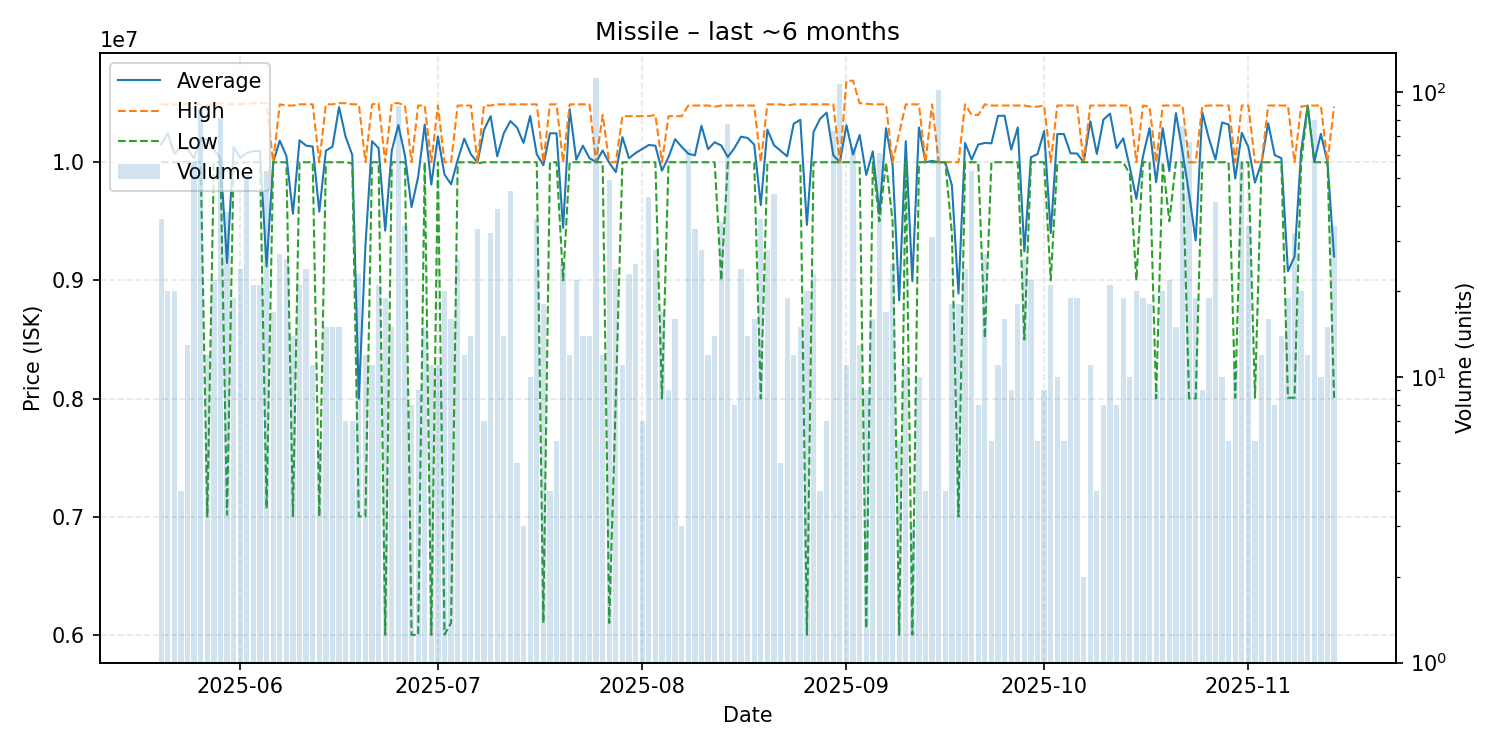

Data behind this chart, as committed beside it:
date, average, highest, lowest, order_count, volume
2025-05-20, 10150556, 10490000, 10000000, 8, 36
2025-05-21, 10245000, 10490000, 10000000, 2, 20
2025-05-22, 10073500, 10490000, 10000000, 8, 20
2025-05-23, 10122500, 10490000, 10000000, 4, 4
2025-05-24, 10110923, 10490000, 10000000, 9, 13
2025-05-25, 10034737, 10495000, 10000000, 11, 57
2025-05-26, 10201591, 10490000, 10000000, 20, 88
2025-05-27, 10193500, 10480000, 7002000, 8, 12
2025-05-28, 10108773, 10490000, 10000000, 11, 22
2025-05-29, 10033012, 10500000, 10000000, 17, 81
2025-05-30, 9147263, 10490000, 7017000, 12, 38
2025-05-31, 10128947, 10490000, 10000000, 9, 19
2025-06-01, 10035750, 10490000, 9990000, 15, 24
2025-06-02, 10077647, 10495000, 10000000, 11, 51
2025-06-03, 10095238, 10500000, 10000000, 9, 21
2025-06-04, 10095238, 10500000, 10000000, 9, 21
2025-06-05, 9117811, 10500000, 7069000, 19, 53
2025-06-06, 9999412, 10000000, 9999000, 5, 17
2025-06-07, 10182222, 10490000, 10000000, 13, 27
2025-06-08, 10055385, 10480000, 10000000, 13, 26
2025-06-09, 9563357, 10480000, 7003000, 12, 14
2025-06-10, 10185714, 10490000, 10000000, 15, 21
2025-06-11, 10140500, 10490000, 10000000, 13, 24
2025-06-12, 10132727, 10490000, 10000000, 10, 11
2025-06-13, 9581500, 9999000, 7002000, 5, 6
2025-06-14, 10098000, 10490000, 10000000, 4, 15
2025-06-15, 10131333, 10490000, 10000000, 6, 15
2025-06-16, 10466667, 10500000, 10000000, 4, 15
2025-06-17, 10214286, 10500000, 10000000, 5, 7
2025-06-18, 10062857, 10490000, 9990000, 3, 7
2025-06-19, 7999435, 10490000, 7002000, 8, 23
2025-06-20, 9291417, 10000000, 7002000, 10, 12
2025-06-21, 10178182, 10490000, 10000000, 8, 11
2025-06-22, 10118571, 10500000, 10000000, 10, 21
2025-06-23, 9421211, 10000000, 6001000, 9, 19
2025-06-24, 10100000, 10500000, 10000000, 7, 15
2025-06-25, 10314607, 10500000, 10000000, 12, 89
2025-06-26, 10056353, 10480000, 10000000, 10, 34
2025-06-27, 9620000, 10000000, 6000000, 6, 8
2025-06-28, 9875556, 10480000, 6000000, 8, 9
2025-06-29, 10318000, 10480000, 10000000, 9, 15
2025-06-30, 9810909, 10000000, 6000000, 7, 11
2025-07-01, 10218182, 10480000, 10000000, 6, 11
2025-07-02, 9896100, 10000000, 6002000, 8, 20
2025-07-03, 9813812, 10000000, 6101000, 8, 16
2025-07-04, 10018462, 10480000, 10000000, 7, 26
2025-07-05, 10199667, 10480000, 9999000, 8, 12
2025-07-06, 10068571, 10480000, 10000000, 6, 14
2025-07-07, 9996970, 10000000, 9990000, 7, 33
2025-07-08, 10274286, 10480000, 10000000, 7, 7
2025-07-09, 10390000, 10480000, 10000000, 7, 32
2025-07-10, 10050000, 10490000, 10000000, 10, 39
2025-07-11, 10245000, 10490000, 10000000, 5, 14
2025-07-12, 10348444, 10490000, 10000000, 10, 45
2025-07-13, 10294000, 10490000, 10000000, 5, 5
2025-07-14, 10163333, 10490000, 10000000, 3, 3
2025-07-15, 10392000, 10490000, 10000000, 6, 10
2025-07-16, 10068056, 10490000, 10000000, 7, 36
2025-07-17, 9973944, 10000000, 6101000, 10, 18
2025-07-18, 10245000, 10490000, 10000000, 3, 4
... 119 more rows
